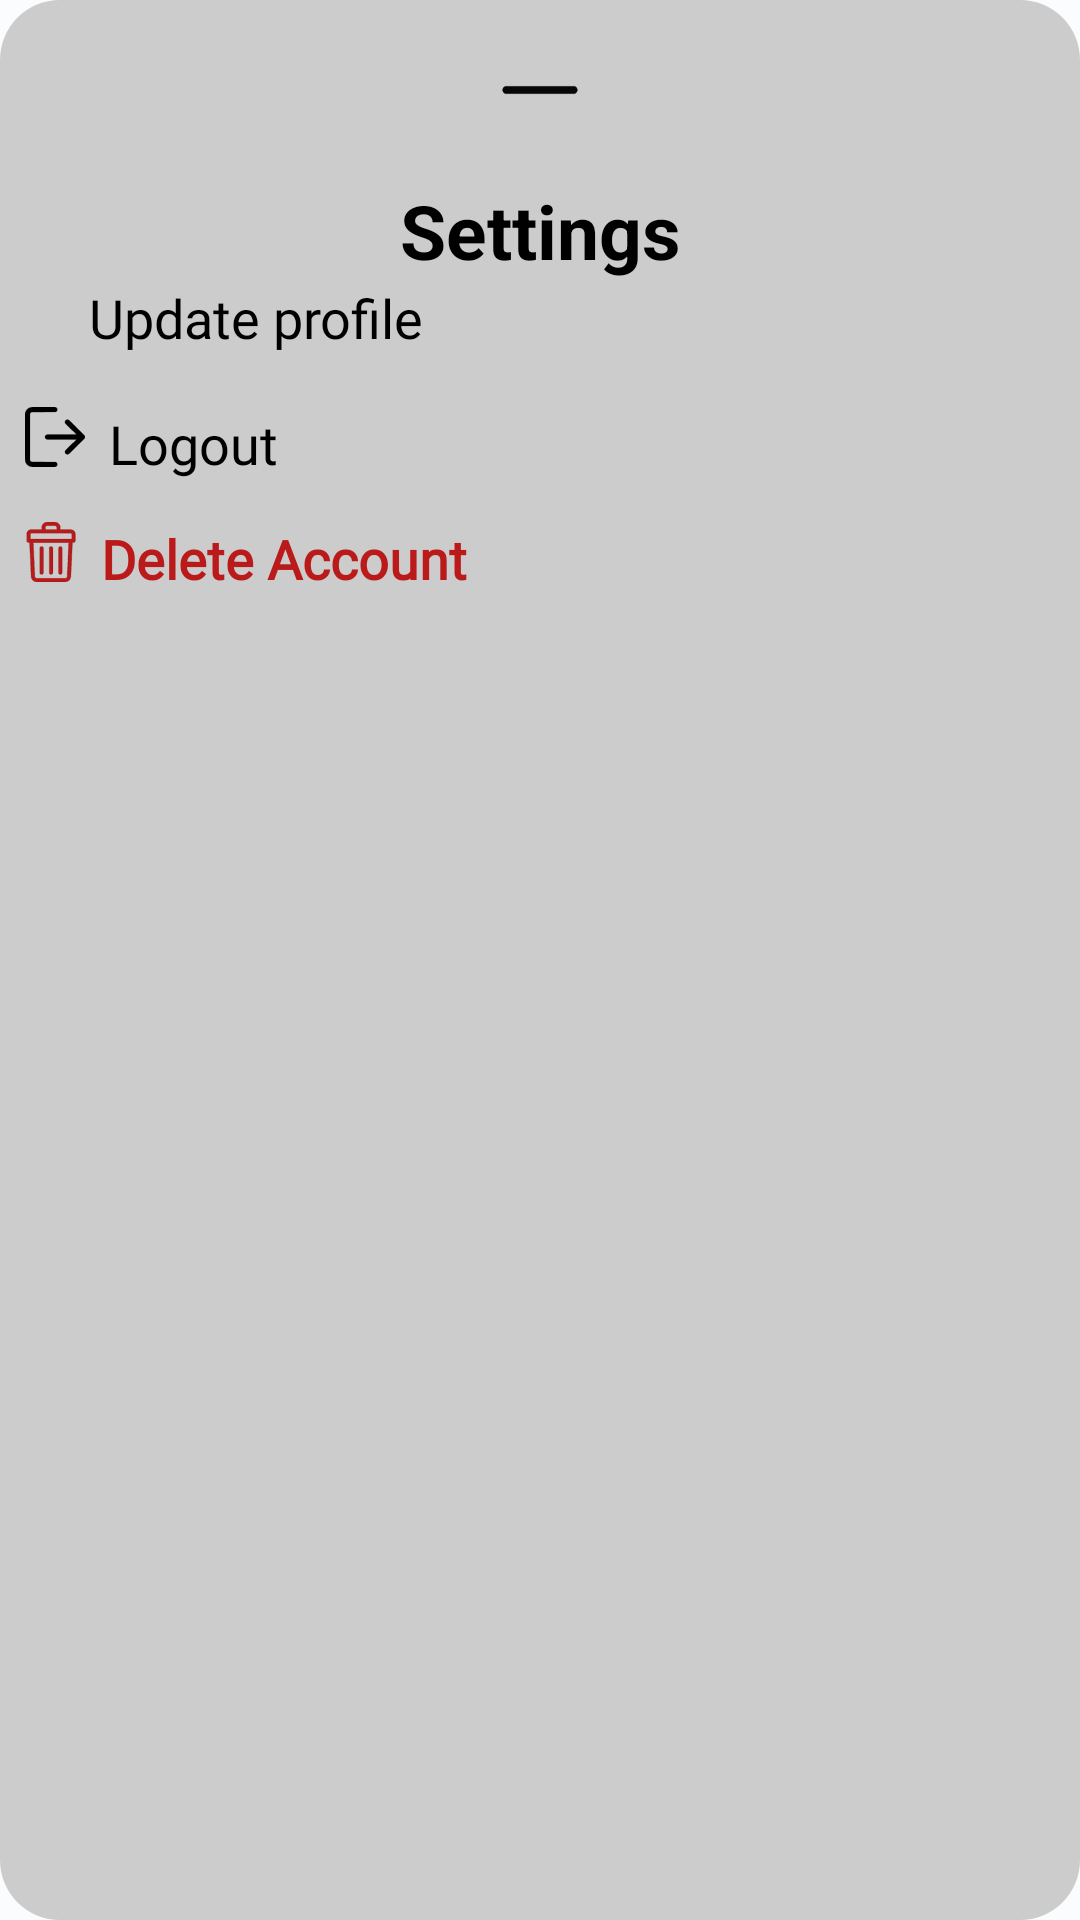

Android layout source for this screen:
<!-- AndroidManifest.xml: application theme Theme.HikeMap -->
<!-- res/layout/profile_option_menu.xml -->
<?xml version="1.0" encoding="utf-8"?>
<LinearLayout xmlns:android="http://schemas.android.com/apk/res/android"
    xmlns:app="http://schemas.android.com/apk/res-auto"
    xmlns:tools="http://schemas.android.com/tools"
    android:id="@+id/profile_option"
    android:layout_width="match_parent"
    android:layout_height="wrap_content"
    android:background="@drawable/bottom_sheet_background"
    android:orientation="vertical">

    <ImageView
        android:layout_width="match_parent"
        android:layout_height="60dp"
        android:gravity="center"
        android:padding="15dp"
        android:src="@drawable/minus"
        android:textColor="@color/colorTextSecondary"
        android:textStyle="bold"/>

    <androidx.constraintlayout.widget.ConstraintLayout
        android:layout_width="match_parent"
        android:layout_height="150dp">

        <TextView
            android:id="@+id/textView11"
            android:layout_width="wrap_content"
            android:layout_height="wrap_content"
            android:text="@string/settings_menu_profile"
            android:textColor="@color/colorBlack"
            android:textSize="25sp"
            android:textStyle="bold"
            app:layout_constraintBottom_toBottomOf="parent"
            app:layout_constraintEnd_toEndOf="parent"
            app:layout_constraintStart_toStartOf="parent"
            app:layout_constraintTop_toTopOf="parent"
            app:layout_constraintVertical_bias="0" />


        <TextView
            android:id="@+id/changeSettingsTextView"
            android:layout_width="wrap_content"
            android:layout_height="wrap_content"
            android:fontFamily="@font/abel_regular"
            android:text="@string/title_update"
            android:textColor="@color/colorBlack"
            android:textSize="18sp"

            app:layout_constraintBottom_toBottomOf="parent"
            app:layout_constraintEnd_toEndOf="parent"
            app:layout_constraintHorizontal_bias="0.12"
            app:layout_constraintStart_toStartOf="parent"
            app:layout_constraintTop_toBottomOf="@+id/textView11"
            app:layout_constraintVertical_bias="0.0" />

        <ImageView
            android:id="@+id/changeSettingsImageView"
            android:layout_width="25dp"
            android:layout_height="23dp"
            android:src="@drawable/baseline_person_24"
            app:layout_constraintBottom_toBottomOf="parent"
            app:layout_constraintEnd_toStartOf="@+id/changeSettingsTextView"
            app:layout_constraintHorizontal_bias="0.666"
            app:layout_constraintStart_toStartOf="parent"
            app:layout_constraintTop_toTopOf="@+id/changeSettingsTextView"
            app:layout_constraintVertical_bias="0.0" />


        <TextView
            android:id="@+id/logout_textView"
            android:layout_width="wrap_content"
            android:layout_height="wrap_content"
            android:fontFamily="@font/abel_regular"
            android:text="@string/logout_menu_profile"
            android:textColor="@color/colorBlack"
            android:textSize="18sp"

            app:layout_constraintBottom_toBottomOf="parent"
            app:layout_constraintEnd_toEndOf="parent"
            app:layout_constraintHorizontal_bias="0.12"
            app:layout_constraintStart_toStartOf="parent"
            app:layout_constraintTop_toBottomOf="@+id/changeSettingsTextView"
            app:layout_constraintVertical_bias="0.259" />


        <ImageView
            android:id="@+id/imageView6"
            android:layout_width="20dp"
            android:layout_height="20dp"
            android:src="@drawable/logout_profile"
            app:layout_constraintBottom_toBottomOf="parent"
            app:layout_constraintEnd_toStartOf="@+id/logout_textView"
            app:layout_constraintStart_toStartOf="parent"
            app:layout_constraintTop_toTopOf="@+id/logout_textView"
            app:layout_constraintVertical_bias="0.0" />

        <TextView
            android:id="@+id/delete_account_textView"
            android:layout_width="wrap_content"
            android:layout_height="wrap_content"
            android:fontFamily="@font/abel_regular"
            android:text="@string/delete_account_menu_profile"
            android:textColor="@color/colorError"
            android:textSize="18sp"
            android:textStyle="bold"
            app:layout_constraintBottom_toBottomOf="parent"
            app:layout_constraintEnd_toEndOf="parent"
            app:layout_constraintHorizontal_bias="0.142"
            app:layout_constraintStart_toStartOf="parent"
            app:layout_constraintTop_toBottomOf="@+id/logout_textView"
            app:layout_constraintVertical_bias="0.541" />

        <ImageView
            android:id="@+id/imageView3"
            android:layout_width="20dp"
            android:layout_height="20dp"
            android:src="@drawable/delete_person"
            app:layout_constraintBottom_toBottomOf="parent"
            app:layout_constraintEnd_toStartOf="@+id/delete_account_textView"
            app:layout_constraintStart_toStartOf="parent"
            app:layout_constraintTop_toTopOf="@+id/delete_account_textView"
            app:layout_constraintVertical_bias="0.0" />

    </androidx.constraintlayout.widget.ConstraintLayout>
</LinearLayout>
<!-- resources referenced by this layout -->
<resources>
  <color name="colorBlack">#000000</color>
  <color name="colorError">#BA1A1A</color>
  <color name="colorTextSecondary">#FF635F5F</color>
  <!-- drawable bottom_sheet_background (drawable) -->
  <?xml version="1.0" encoding="utf-8"?>
  <shape xmlns:android="http://schemas.android.com/apk/res/android" android:shape="rectangle">
      <solid android:color="@color/colorTextLight"/>
      <corners
          android:radius="20dp"/>
  </shape>
  <!-- drawable minus (drawable) -->
  <vector xmlns:android="http://schemas.android.com/apk/res/android" xmlns:aapt="http://schemas.android.com/aapt"
      android:viewportWidth="512"
      android:viewportHeight="512"
      android:width="512dp"
      android:height="512dp">
      <path
          android:pathData="M59.5 235L452.5 235Q460.9 237.2 465 243.5L469 252.5L469 259.5Q466.9 269.4 459.5 274L452.5 277L59.5 277Q51.1 274.9 47 268.5L43 259.5L43 252.5Q45.1 242.6 52.5 238L59.5 235Z"
          android:fillColor="@color/colorBlack"
          android:fillAlpha="0.9647059"
          android:strokeColor="@color/colorBlack"
          android:strokeAlpha="0.9647059"
          android:strokeWidth="1" />
  </vector>
  <string name="delete_account_menu_profile">Delete Account</string>
  <string name="logout_menu_profile">Logout</string>
  <string name="settings_menu_profile">Settings</string>
  <string name="title_update">Update profile</string>
  <color name="colorTextLight">#CCCCCC</color>
  <color name="md_theme_light_primary">#006875</color>
  <color name="md_theme_light_primaryContainer">#9DEFFF</color>
  <color name="md_theme_light_onPrimaryContainer">#001F24</color>
  <color name="md_theme_light_onSecondary">#FFFFFF</color>
  <color name="md_theme_light_secondaryContainer">#CDE7ED</color>
  <color name="md_theme_light_onSecondaryContainer">#051F23</color>
  <color name="md_theme_light_tertiary">#535D7E</color>
  <color name="md_theme_light_onTertiary">#FFFFFF</color>
  <color name="md_theme_light_tertiaryContainer">#DAE1FF</color>
  <color name="md_theme_light_onTertiaryContainer">#0F1A37</color>
  <color name="md_theme_light_error">#BA1A1A</color>
  <color name="md_theme_light_errorContainer">#FFDAD6</color>
  <color name="md_theme_light_onError">#FFFFFF</color>
  <color name="md_theme_light_onErrorContainer">#410002</color>
  <color name="md_theme_light_background">#FBFCFD</color>
  <color name="md_theme_light_onBackground">#191C1D</color>
  <color name="md_theme_light_surface">#FBFCFD</color>
  <color name="md_theme_light_onSurface">#191C1D</color>
  <color name="md_theme_light_surfaceVariant">#DBE4E6</color>
  <color name="md_theme_light_onSurfaceVariant">#3F484A</color>
  <color name="md_theme_light_outline">#6F797B</color>
  <color name="md_theme_light_inverseOnSurface">#EFF1F2</color>
  <color name="md_theme_light_inverseSurface">#2E3132</color>
  <color name="md_theme_light_inversePrimary">#50D8ED</color>
</resources>
